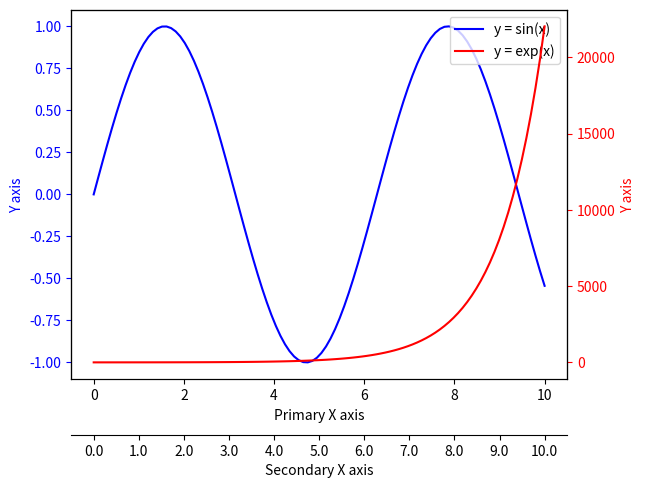

The matplotlib source for this figure:
import numpy as np
import matplotlib.pyplot as plt
 
x_vals = np.linspace(0, 10, 100)
y_vals_sin = np.sin(x_vals)
y_vals_exp = np.exp(x_vals)
 
fig, primary_ax = plt.subplots()
 
primary_ax.plot(x_vals, y_vals_sin, 'b-', label='y = sin(x)')
primary_ax.set_xlabel('Primary X axis')
primary_ax.set_ylabel('Y axis', color='b')
primary_ax.tick_params(axis='y', colors='b')
 
secondary_ax = primary_ax.twinx()
 
secondary_ax.plot(x_vals, y_vals_exp, 'r-', label='y = exp(x)')
secondary_ax.set_ylabel('Y axis', color='r')
secondary_ax.tick_params(axis='y', colors='r')
 
extra_ax = primary_ax.twiny()
 
extra_ax.xaxis.set_ticks_position('bottom')
extra_ax.xaxis.set_label_position('bottom')
 
extra_ax.set_xlim(primary_ax.get_xlim())
 
extra_ax.set_xticks(np.linspace(0, 10, 11))
extra_ax.set_xticklabels(['{:.1f}'.format(i) for i in np.linspace(0, 10, 11)])
 
extra_ax.set_xlabel('Secondary X axis')
 
extra_ax.spines['bottom'].set_position(('outward', 40))
 
lines1, labels1 = primary_ax.get_legend_handles_labels()
lines2, labels2 = secondary_ax.get_legend_handles_labels()
primary_ax.legend(lines1 + lines2, labels1 + labels2, loc='upper right')
 
plt.show()
 
